Run: headless pygame with SDL's dummy video driver; simulated clock (each Clock.tick advances the game by its frame time, no real sleeping); random seed 0; keys injected as events and as key.get_pressed() state; no mouse input.
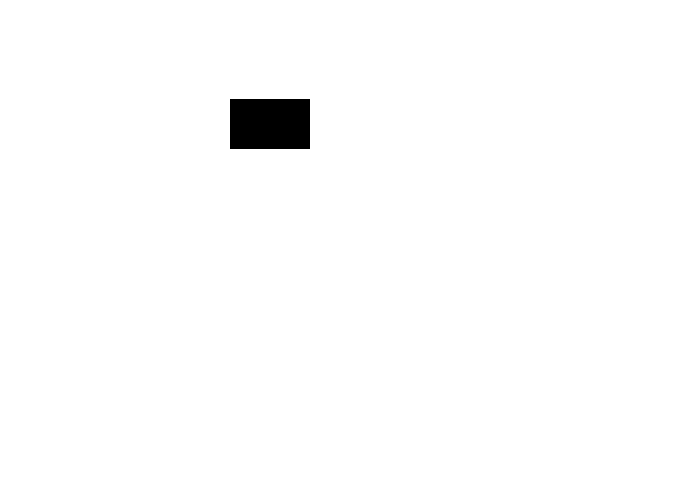
Frame 1 of 4 · flips 1–60 · no input
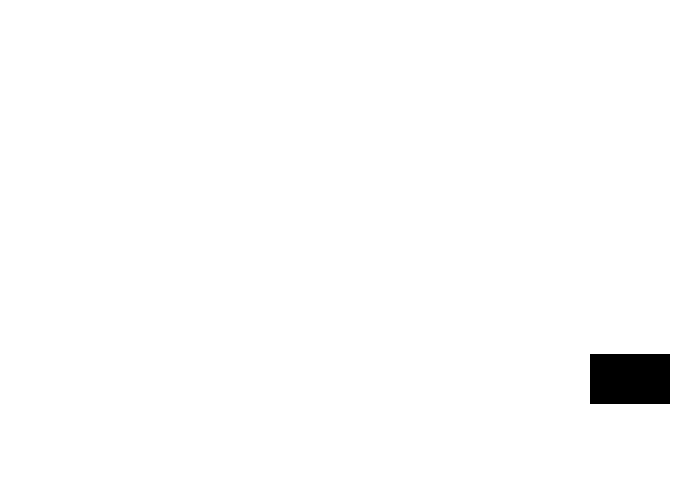
Frame 2 of 4 · flips 61–180 · tapped SPACE, RETURN · held RIGHT (→), D
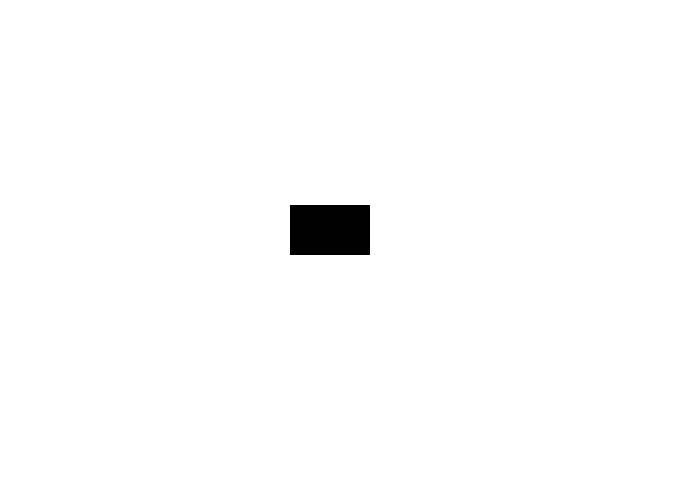
Frame 3 of 4 · flips 181–300 · held DOWN (↓), S
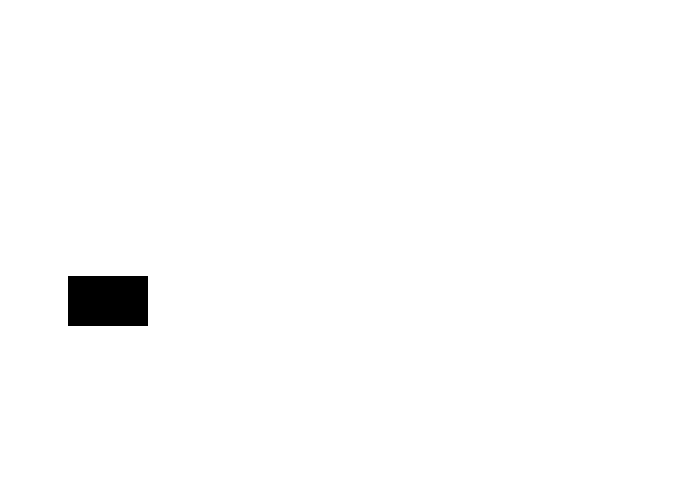
Frame 4 of 4 · flips 301–420 · held LEFT (←), A, UP (↑), W

The pygame program that drew these frames:

# import a library called 'pygame'
import pygame

# initialisize the game engine
pygame.init()

# Define some colours # 0-255 (2**8 conbiations of 8 bits 0000 0000 - 0 & 1111 1111 - 255
# Use colorpicker.com to find RGB numbers for a specific colour
black = (0,0,0)
white = (255,255,255)
red = (255,0,0)
green = (0,255,0)
blue = (0,0,255) 
turqoise = (0,170,170)

pi = 3.141592653

# set the width and height of the screen
Screen_Width=700
Screen_Height=500
ScreenSize=[Screen_Width,Screen_Height] #[width,height]
Screen1=pygame.display.set_mode(ScreenSize) #'Screen1' is the handle relating to this particular window

pygame.display.set_caption("Landmarks of the ocean")


 
# Loop until the user clicks the close button.
done = False
 
# Used to manage how fast the screen updates
clock_1 = pygame.time.Clock() 
 
#initial rectangle positions
rect_x = 50
rect_y = 50
rect_Width = 80
rect_Height = 50

#velocity of rectangle
rect_Vx = 3.
rect_Vy = 2.

# -------- Main Program Loop -----------
while not done: #while loop continues while true (i.e. while not false)
    # --- Main event loop (Handling inputs)
    for event in pygame.event.get(): #for event in list of events (i.e. list of user inputs) 
        if event.type == pygame.QUIT: #if one of these events is that the user clicked close 
            done = True #flag to exit while loop
 
    # --- Game logic should go here (game processing)
    rect_Vy += 1.05
    rect_x += rect_Vx
    rect_y += rect_Vy

    if rect_x+rect_Width > Screen_Width-1 or rect_x < 0: #screen measures 0-699 => need to -1 from Screen_Width & take into account the width of the rectangle (since rect_x is the top left corner of the square)
        rect_Vx *= -1
        
    if rect_y+rect_Height > Screen_Height-1 or rect_y < 0:
        rect_Vy *= -1

    #rect_Vy += 0.5 #acceleration :o

    # --- Drawing code should go here (drawing stuff)
    # First, clear the screen to white. Don't put other drawing commands
    # above this, or they will be erased with this command.
    Screen1.fill(white)
    
    # Drawing on white screen
    pygame.draw.rect(Screen1, black, [rect_x,rect_y,rect_Width,rect_Height])

    
    # --- Go ahead and update the screen with what we've drawn.
    pygame.display.flip() #command comes from flipbooks (updates screen with what we drew)
 
    # --- Limit to 30 frames per second
    clock_1.tick(30) #.tick() is a function of object Clock() clock_1 is an instance of object Clock() 
    #essentially a wait command for 1/30th of a second 

# Close the window and quit.
# If you forget this line, the program will 'hang'
# on exit if running from IDLE.
pygame.quit()
